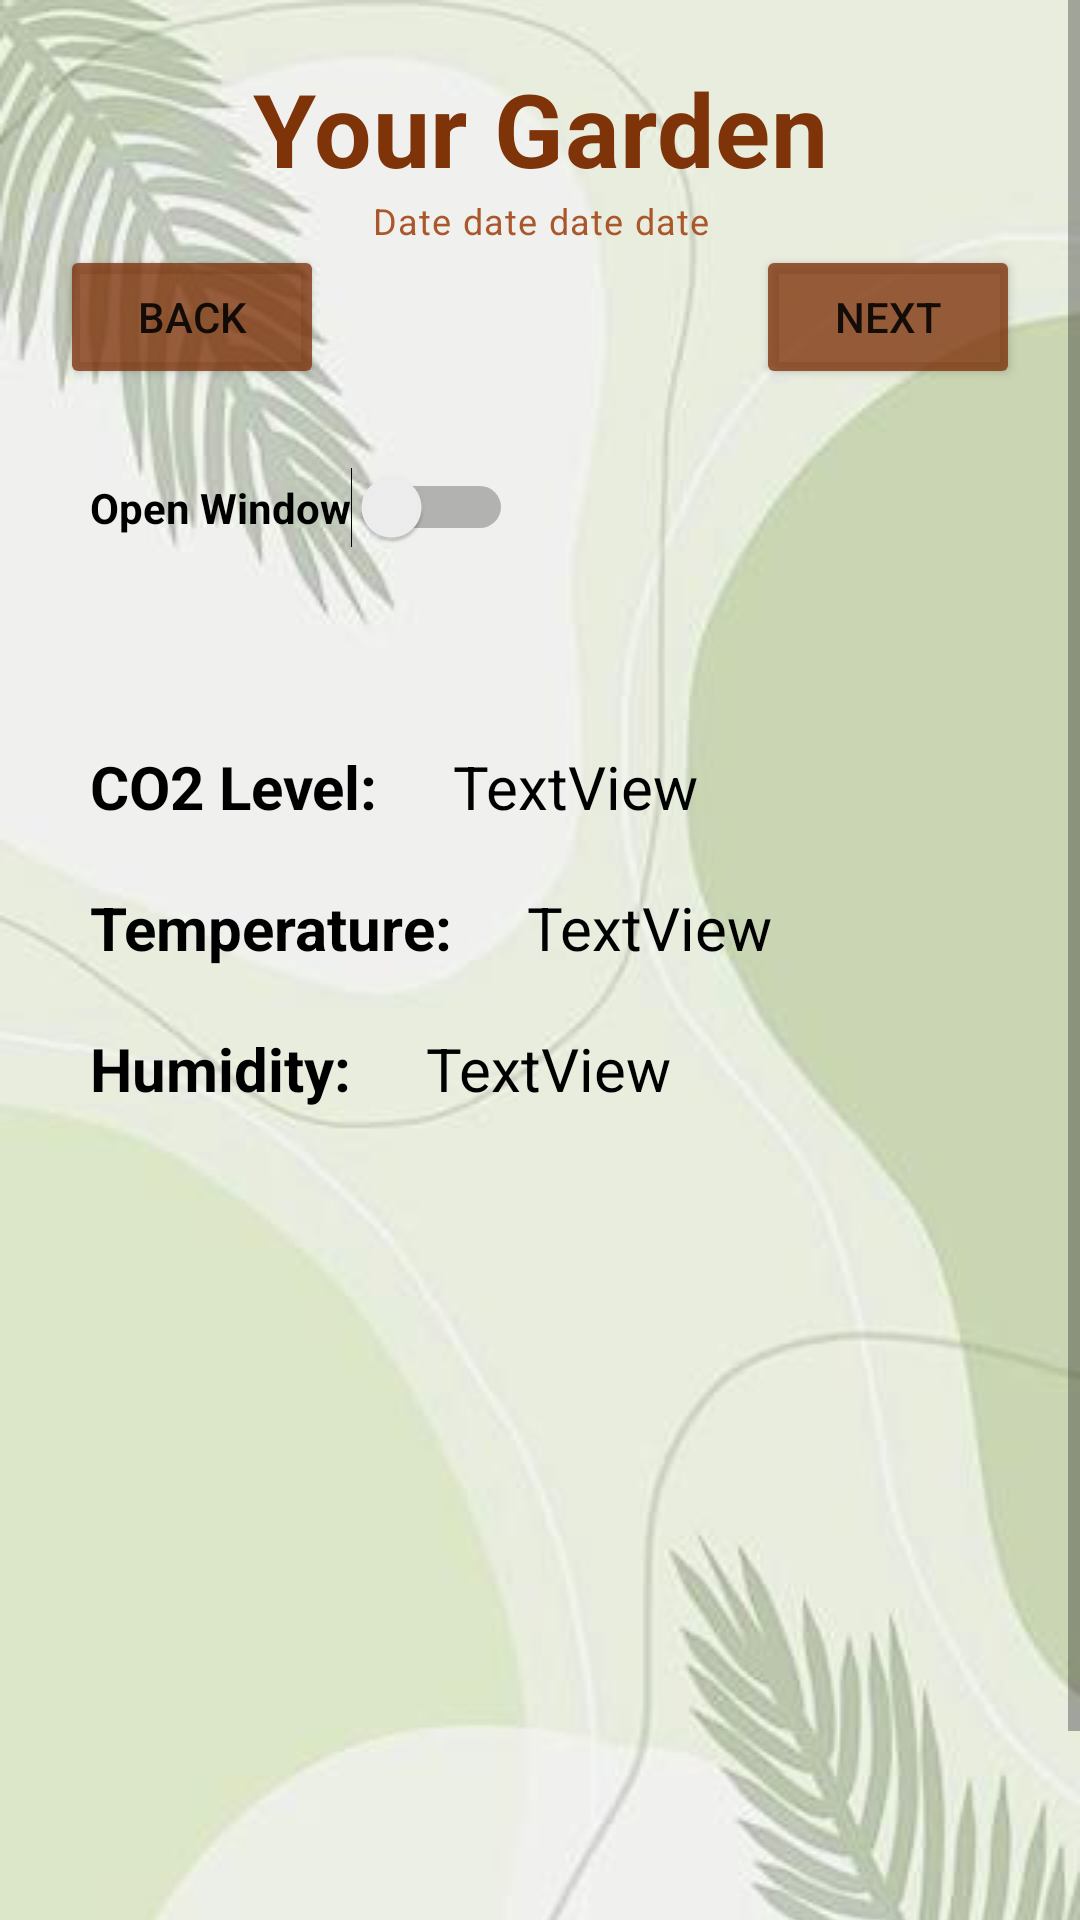

Layout XML and referenced resources for this Android screen:
<!-- AndroidManifest.xml: application theme Theme.VirtualGardernerAssistant -->
<!-- res/layout/activity_main.xml -->
<?xml version="1.0" encoding="utf-8"?>
<ScrollView xmlns:android="http://schemas.android.com/apk/res/android"
    android:layout_width="match_parent"
    android:layout_height="match_parent" >
<RelativeLayout
    android:layout_width="match_parent"
    android:layout_height="match_parent"
    android:padding="20dp"
    android:background="@drawable/background_leaves"
    >

    <TextView
        android:id="@+id/textViewTitle"
        style="@style/TextAppearance.MaterialComponents.Headline4"
        android:layout_width="match_parent"
        android:layout_height="wrap_content"
        android:text="Your Garden"
        android:textAlignment="center"
        android:textColor="#FF7E3309"
        android:textStyle="bold" />

    <TextView
        android:id="@+id/textViewDate"
        style="@style/TextAppearance.MaterialComponents.Caption"
        android:layout_width="match_parent"
        android:layout_height="wrap_content"
        android:layout_below="@+id/textViewTitle"
        android:text="Date date date date"
        android:textAlignment="center"
        android:textColor="#AA582B"
        />

    <Button
        android:id="@+id/buttonBack"
        android:layout_width="wrap_content"
        android:layout_height="wrap_content"
        android:layout_weight="1"
        android:text="Back"
        android:layout_below="@+id/textViewDate"
        android:layout_alignParentLeft="true"
        android:backgroundTint="#C77E3309"
        />

    <Button
        android:id="@+id/buttonNext"
        android:layout_width="wrap_content"
        android:layout_height="wrap_content"
        android:layout_weight="1"
        android:text="Next"
        android:layout_below="@+id/textViewDate"
        android:layout_alignParentRight="true"
        android:backgroundTint="#C77E3309"
        />

    <Switch
        android:layout_below="@+id/buttonNext"
        android:id="@+id/switchWindow"
        android:layout_width="wrap_content"
        android:layout_height="wrap_content"
        android:text="Open Window"
        android:padding="10dp"
        android:layout_marginTop="20dp"
        android:layout_marginBottom="50dp"
        android:textStyle="bold"
        />

    <TextView
        android:layout_below="@+id/switchWindow"
        android:id="@+id/textViewCO2"
        android:layout_width="wrap_content"
        android:layout_height="wrap_content"
        android:text="CO2 Level: "
        android:textStyle="bold"
        android:textSize="20dp"
        android:padding="10dp"
        android:textColor="#000000"
        />
    <TextView
        android:layout_below="@+id/switchWindow"
        android:id="@+id/textViewCO22"
        android:layout_width="wrap_content"
        android:layout_height="wrap_content"
        android:text="TextView"
        android:textSize="20dp"
        android:padding="10dp"
        android:textColor="#000000"
        android:layout_toEndOf="@id/textViewCO2"
        />

    <TextView
        android:layout_below="@+id/textViewCO2"
        android:id="@+id/textViewTemp"
        android:layout_width="wrap_content"
        android:layout_height="wrap_content"
        android:text="Temperature: "
        android:textStyle="bold"
        android:textSize="20dp"
        android:padding="10dp"
        android:textColor="#000000"
        />

    <TextView
        android:layout_below="@+id/textViewCO2"
        android:id="@+id/textViewTemp2"
        android:layout_width="wrap_content"
        android:layout_height="wrap_content"
        android:text="TextView"
        android:textSize="20dp"
        android:padding="10dp"
        android:textColor="#000000"
        android:layout_toEndOf="@id/textViewTemp"
        />

    <TextView
        android:layout_below="@+id/textViewTemp"
        android:id="@+id/textViewHum"
        android:layout_width="wrap_content"
        android:layout_height="wrap_content"
        android:text="Humidity: "
        android:textStyle="bold"
        android:textSize="20dp"
        android:padding="10dp"
        android:textColor="#000000"
        />

    <TextView
        android:layout_below="@+id/textViewTemp"
        android:id="@+id/textViewHum2"
        android:layout_width="wrap_content"
        android:layout_height="wrap_content"
        android:text="TextView"
        android:textSize="20dp"
        android:padding="10dp"
        android:textColor="#000000"
        android:layout_toEndOf="@id/textViewHum"
    />



</RelativeLayout> </ScrollView>
<!-- resources referenced by this layout -->
<resources>
  <!-- drawable background_leaves: jpg bitmap (drawable, 13964 bytes) -->
  <style name="Theme.VirtualGardernerAssistant" parent="Theme.MaterialComponents.DayNight.DarkActionBar">
          
          <item name="colorPrimary">@color/purple_500</item>
          <item name="colorPrimaryVariant">@color/purple_700</item>
          <item name="colorOnPrimary">@color/white</item>
          
          <item name="colorSecondary">@color/teal_200</item>
          <item name="colorSecondaryVariant">@color/teal_700</item>
          <item name="colorOnSecondary">@color/black</item>
          
          <item name="android:statusBarColor">?attr/colorPrimaryVariant</item>
          
      </style>
  <!-- not gathered from this repository: default colours our renderer supplied (Android Studio template values) -->
  <color name="purple_500">#FF6200EE</color>
  <color name="purple_700">#FF3700B3</color>
  <color name="teal_200">#FF03DAC5</color>
  <color name="teal_700">#FF018786</color>
  <color name="black">#FF000000</color>
  <color name="white">#FFFFFFFF</color>
</resources>
